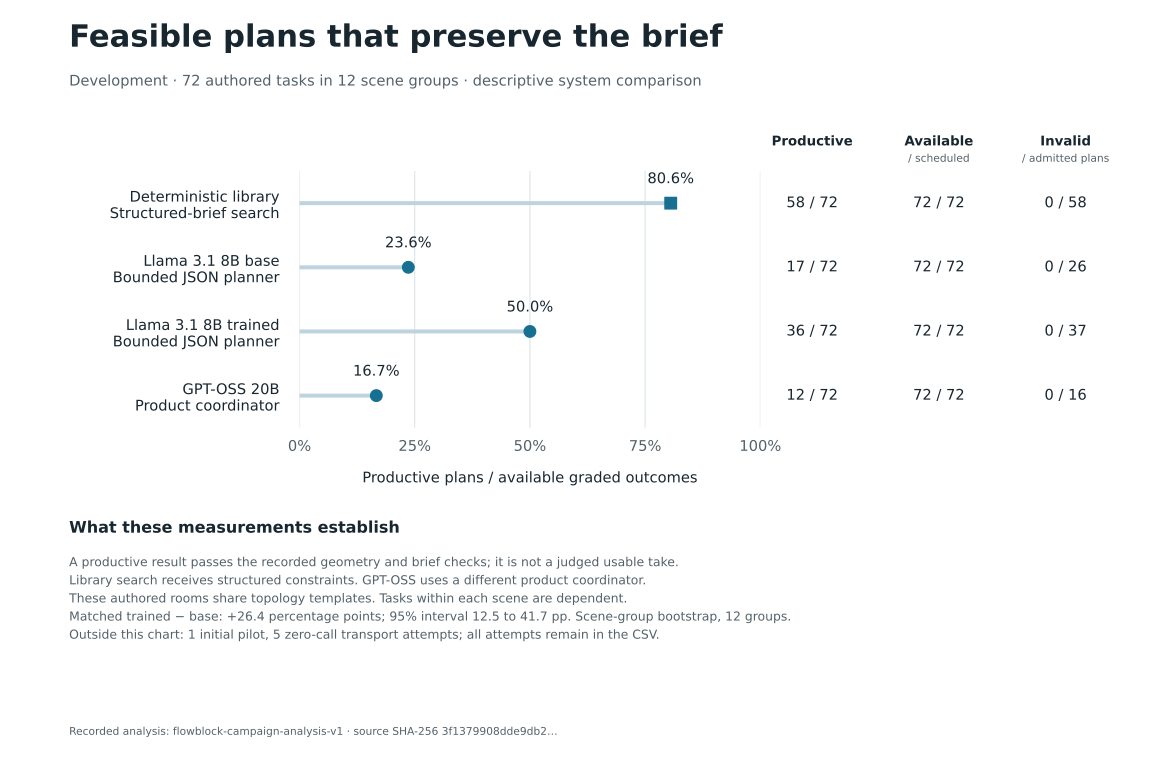

The data file committed next to this chart (first rows):
attemptId, arm, scope, plotted, scheduledTasks, sceneGroups, attemptedTasks, availableOutcomes, productiveOutcomes, qualityDenominator, qualityRate, operationalRate, geometryInvalidPlans, creditedPlans, falseAbstentions, providerCalls
2026-10-29T18-11-58-321Z-library-75823d3…, library, development, True, 72, 12, 72, 72, 58, 72, 0.8056, 0.8056, 0, 58, 0, 0
2026-10-29T18-20-24-724Z-llama-base-b862…, llama-base, development, True, 72, 12, 72, 72, 17, 72, 0.2361, 0.2361, 0, 26, 4, 283
2026-10-29T18-34-17-513Z-gpt-oss-94f3299…, gpt-oss, development, True, 72, 12, 72, 72, 12, 72, 0.1667, 0.1667, 0, 16, 18, 277
2026-10-29T18-56-34-864Z-llama-sft-1c6b5…, llama-sft, development, True, 72, 12, 72, 72, 36, 72, 0.5, 0.5, 0, 37, 0, 182
2026-10-29T16-42-01-725Z-gpt-oss-2533a3e…, gpt-oss, initial-network-pilot, False, 72, 12, 4, 2, 1, 2, 0.5, 0.01389, 0, 1, 1, 10
2026-10-29T17-09-02-708Z-gpt-oss-d677bfb…, gpt-oss, development, False, 72, 12, 0, 0, 0, 0, , 0, 0, 0, 0, 0
2026-10-29T18-11-57-314Z-llama-base-dfb2…, llama-base, development, False, 72, 12, 0, 0, 0, 0, , 0, 0, 0, 0, 0
2026-10-29T18-18-24-711Z-llama-base-3dd3…, llama-base, development, False, 72, 12, 0, 0, 0, 0, , 0, 0, 0, 0, 0
2026-10-29T17-03-40-325Z-gpt-oss-21f1c15…, gpt-oss, development, False, 72, 12, 0, 0, 0, 0, , 0, 0, 0, 0, 0
2026-10-29T18-24-41-859Z-gpt-oss-5ff5652…, gpt-oss, development, False, 72, 12, 0, 0, 0, 0, , 0, 0, 0, 0, 0
